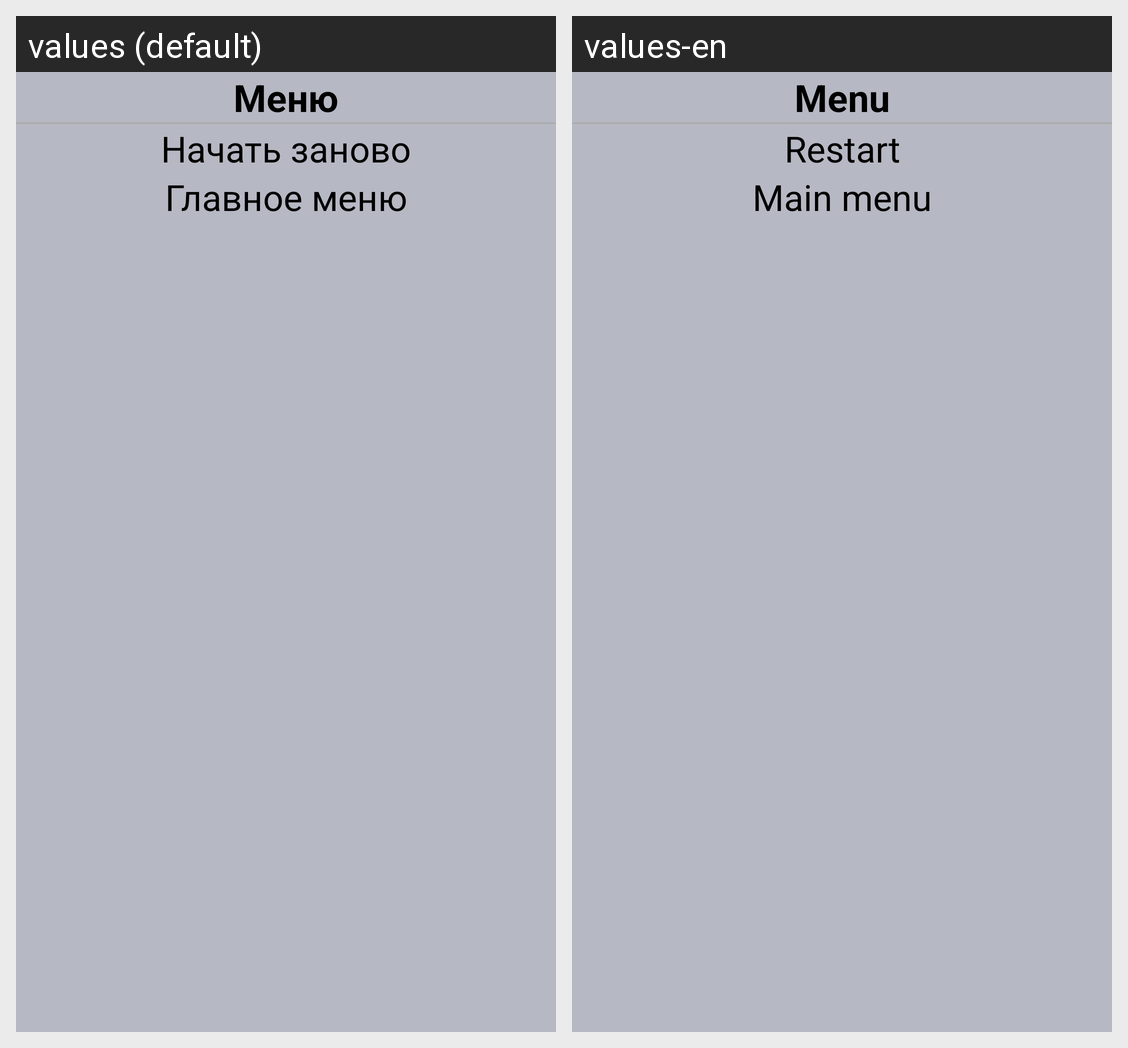

Locale-by-locale string values for the Android screen shown in this grid:
Android screen res/layout/game_over_dialog_layout.xml rendered under 2 locales, left to right: values (default), values-en. Device: Nexus 5 (rendered at 1080×1920; each locale shown at half size, 540×960, under a caption strip naming it); theme AppTheme.
Strings drawn on this screen, with the default value and each locale's value (text and hints the layout hard-codes, and strings that could not be matched under every locale, appear in the picture but are not listed):

menu
  values: Меню
  values-en: Menu

start_again
  values: Начать заново
  values-en: Restart

main_menu
  values: Главное меню
  values-en: Main menu
